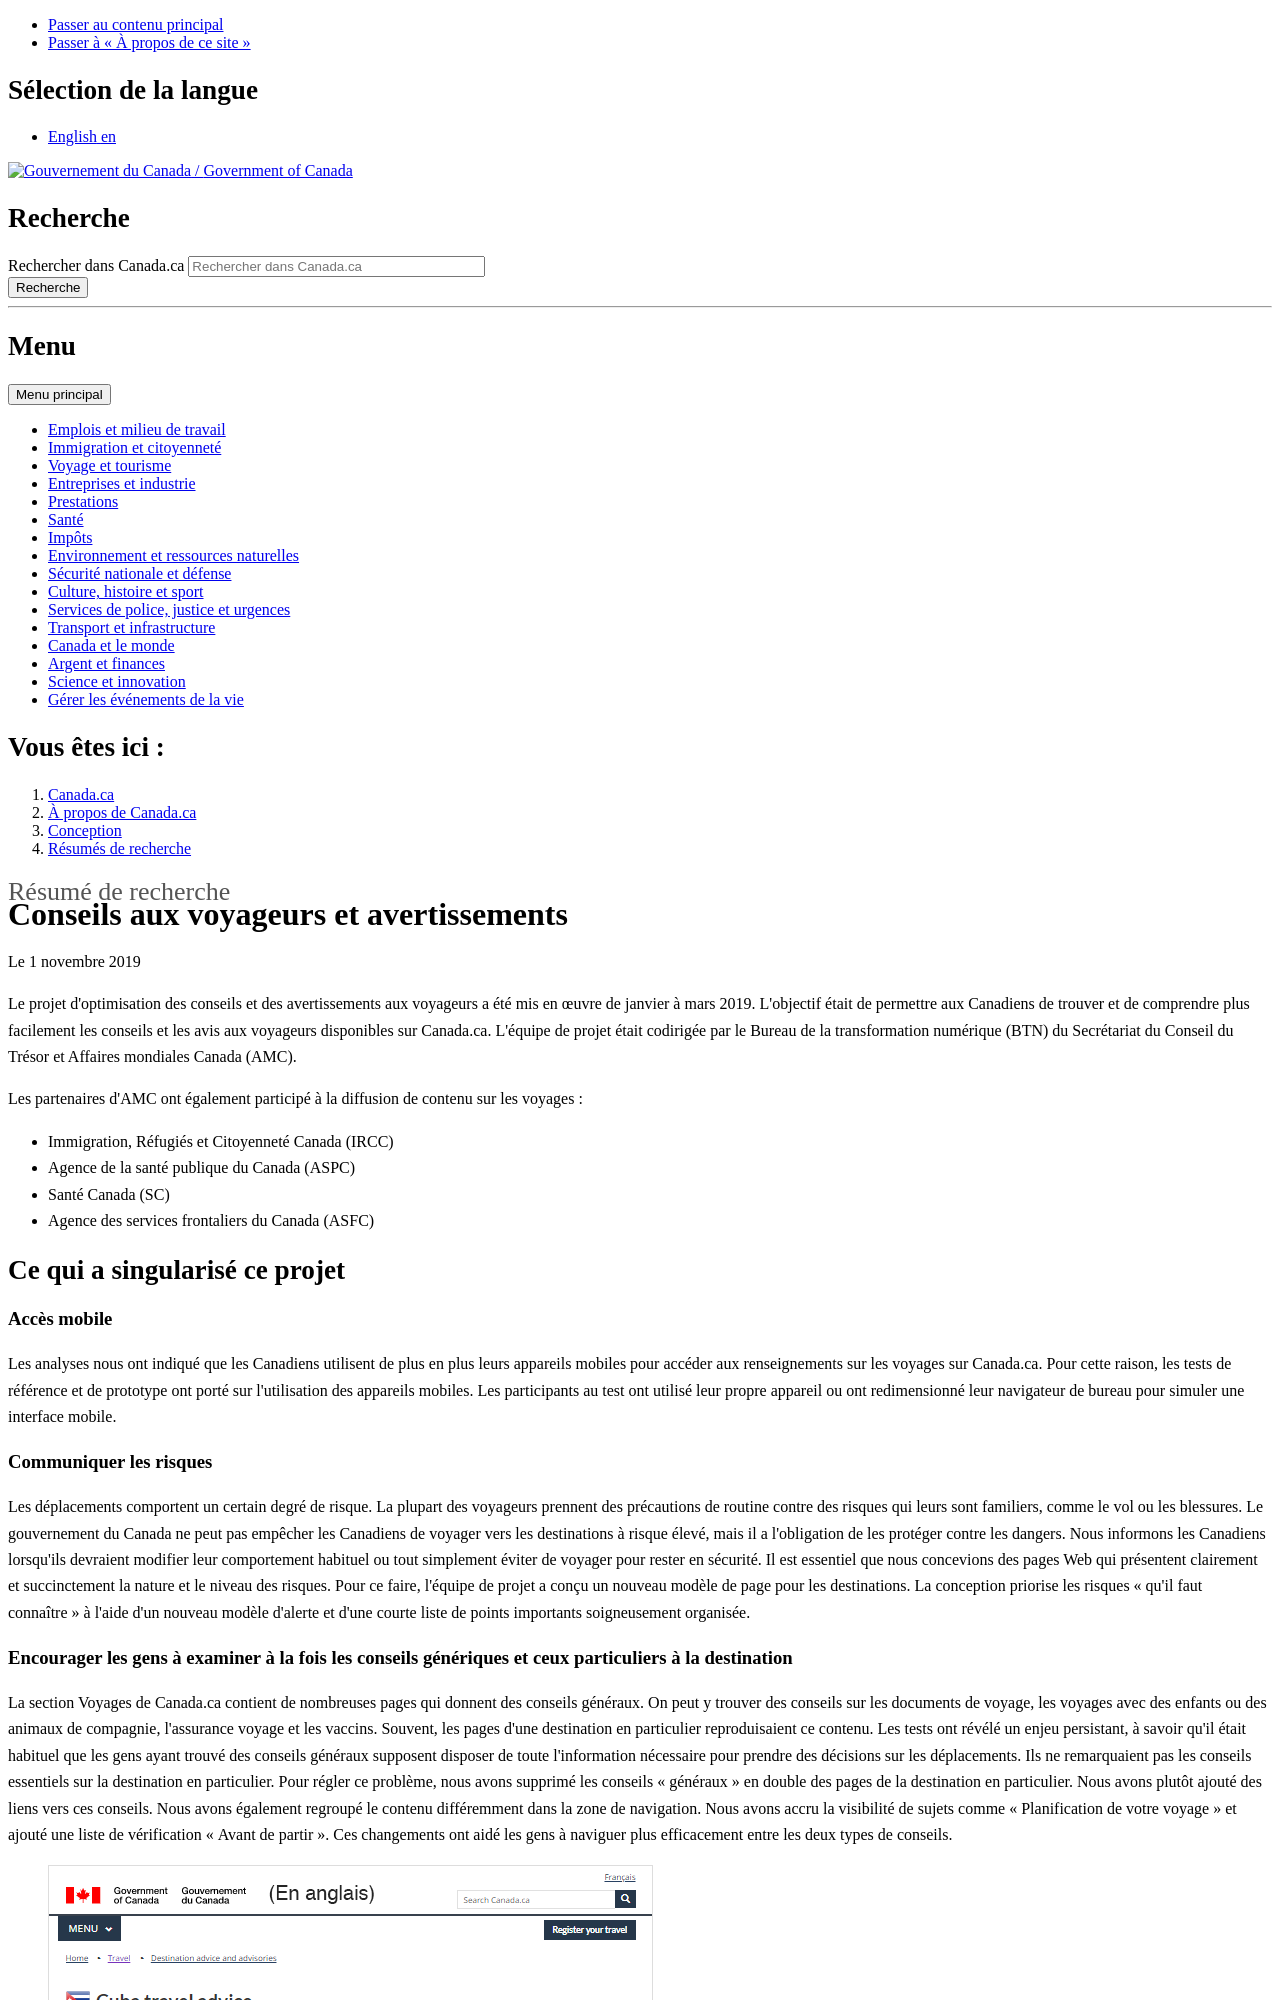

repository: canada-ca/systeme-conception · page: pr-preview/pr-670/resumes-recherche/conseils-voyageurs-resume-recherche.html · generator: jekyll

---
altLangPage: "https://design.canada.ca/research-summaries/travel-advice-research-summary.html"
date: 2019-11-01
dateModified: 2019-11-01
description: "Aider les personnes qui pourraient visiter le Canada à bien comprendre quels sont les documents requis pour entrer au pays. Date : 2017"
language: fr
title: "Conseils aux voyageurs et avertissements"
---
<p class="post-meta">Le 1 novembre 2019</p>
<p>Le projet d'optimisation des conseils et des avertissements aux voyageurs a été mis en œuvre de janvier à mars 2019. L'objectif était de permettre aux Canadiens de trouver et de comprendre plus facilement les conseils et les avis aux voyageurs disponibles sur Canada.ca. L'équipe de projet était codirigée par le Bureau de la transformation numérique (BTN) du Secrétariat du Conseil du Trésor et Affaires mondiales Canada (AMC).</p>
<p>Les partenaires d'<abbr title="Affaires mondiales Canada">AMC</abbr> ont également participé à la diffusion de contenu sur les voyages&nbsp;:</p>
<ul>
  <li>Immigration, Réfugiés et Citoyenneté Canada (IRCC)</li>
  <li>Agence de la santé publique du Canada (ASPC)</li>
  <li>Santé Canada (SC)</li>
  <li>Agence des services frontaliers du Canada (ASFC)</li>
</ul>
<h2>Ce qui a singularisé ce projet</h2>
<h3>Accès mobile</h3>
<p>Les analyses nous ont indiqué que les Canadiens utilisent de plus en plus leurs appareils mobiles pour accéder aux renseignements sur les voyages sur Canada.ca. Pour cette raison, les tests de référence et de prototype ont porté sur l'utilisation des appareils mobiles. Les participants au test ont utilisé leur propre appareil ou ont redimensionné leur navigateur de bureau pour simuler une interface mobile.</p>
<h3>Communiquer les risques</h3>
<p>Les déplacements comportent un certain degré de risque. La plupart des voyageurs prennent des précautions de routine contre des risques qui leurs sont familiers, comme le vol ou les blessures. Le gouvernement du Canada ne peut pas empêcher les Canadiens de voyager vers les destinations à risque élevé, mais il a l'obligation de les protéger contre les dangers. Nous informons les Canadiens lorsqu'ils devraient modifier leur comportement habituel ou tout simplement éviter de voyager pour rester en sécurité. Il est essentiel que nous concevions des pages Web qui présentent clairement et succinctement la nature et le niveau des risques. Pour ce faire, l'équipe de projet a conçu un nouveau modèle de page pour les destinations. La conception priorise les risques &laquo;&nbsp;qu'il faut connaître&nbsp;&raquo; à l'aide d'un nouveau modèle d'alerte et d'une courte liste de points importants soigneusement organisée.</p>
<h3>Encourager les gens à examiner à la fois les conseils génériques et ceux particuliers à la destination</h3>
<p>La section Voyages de Canada.ca contient de nombreuses pages qui donnent des conseils généraux. On peut y trouver des conseils sur les documents de voyage, les voyages avec des enfants ou des animaux de compagnie, l'assurance voyage et les vaccins. Souvent, les pages d'une destination en particulier reproduisaient ce contenu. Les tests ont révélé un enjeu persistant, à savoir qu'il était habituel que les gens ayant trouvé des conseils généraux supposent disposer de toute l'information nécessaire pour prendre des décisions sur les déplacements. Ils ne remarquaient pas les conseils essentiels sur la destination en particulier. Pour régler ce problème, nous avons supprimé les conseils &laquo;&nbsp;généraux&nbsp;&raquo; en double des pages de la destination en particulier. Nous avons plutôt ajouté des liens vers ces conseils. Nous avons également regroupé le contenu différemment dans la zone de navigation. Nous avons accru la visibilité de sujets comme &laquo;&nbsp;Planification de votre voyage&nbsp;&raquo; et ajouté une liste de vérification &laquo;&nbsp;Avant de partir&nbsp;&raquo;. Ces changements ont aidé les gens à naviguer plus efficacement entre les deux types de conseils.</p>
<figure class="mrgn-tp-lg mrgn-bttm-lg"> <img class="img-responsive border" alt="Refonte des conseils aux voyageurs." src="/resumes-recherche/images/advice-design.png"/>
  <figc
